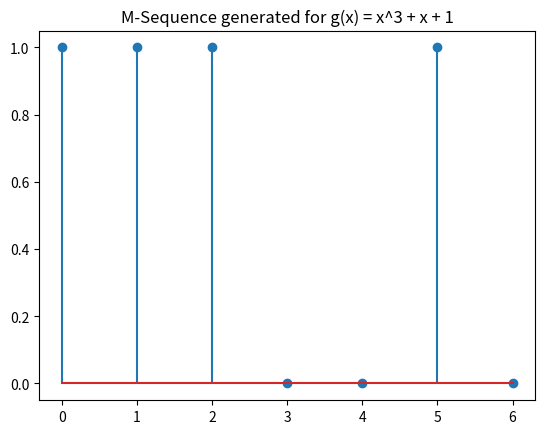
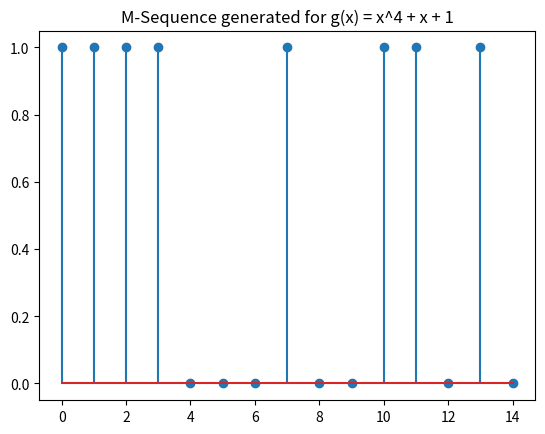

Write Python code to recreate these figures, in order.
# To Study the PN Sequence Generator

# Solve for
# 1. g(x) = x^3 + x + 1
# 2. g(x) = x^4 + x + 1
from matplotlib import pyplot as plt

'''
1. Calculate:
    - code_len/iterations = 2^n - 1
    - state = n 1's
    - output = []

2. iterate code_len times:
    - append state LSB (last value) to output
    - calculate new state based on equation 
    - print output

3. plot output using plt.stem method
'''

def pol3():
    # g(x) = x^3 + x + 1
    iterations = 2**3 - 1 # number of iterations
    state = [1,1,1] # initial state
    output = []

    print(f'0:\t{state}')
    
    for i in range(iterations):
        # start with 
        output.append(state[2])
        state = [state[1]^state[2], state[0], state[1]]
        print(f'{i+1}:\t{state}')
    
    print(output)
    plt.stem(output)
    plt.title('M-Sequence generated for g(x) = x^3 + x + 1')
    plt.show()

def pol4():
    # g(x) = x^4 + x + 1
    iterations = 2**4 - 1
    state = [1,1,1,1]
    output = []

    print(f'0:\t{state}')
    
    for i in range(iterations):
        output.append(state[3])
        state = [state[3]^state[2], state[0], state[1], state[2]]
        print(f'{i+1}:\t{state}')
    
    print(output)
    plt.stem(output)
    plt.title('M-Sequence generated for g(x) = x^4 + x + 1')
    plt.show()


class PNG:
    '''
    only works for x^n + x + 1 generator polynomial
    '''
    def __init__(self, polynomial_taps: list) -> None:
        assert isinstance(polynomial_taps, list)

        # set tap values
        self.taps_index = polynomial_taps
        try:
            self.taps_index.remove(0)
        except ValueError:
            pass

        # get output length and iterations
        self.output_len = max(polynomial_taps)
        self.iterations = 2**self.output_len - 1

        # set initial state to 1's
        self.state = [1 for _ in range(self.output_len)]


    def generate(self):
        output = []
        print(f'0:\t{self.state}')

        for i in range(self.iterations):
            output.append(self.state[self.output_len-1])
            new_bit = self.state[self.output_len-1] ^ self.state[self.output_len-2]
            self.state.pop()
            self.state.insert(0, new_bit)
            print(f'{i+1}:\t{self.state}')
        
        print(output)
        plt.stem(output)
        plt.title(f'M-Sequence generated for g(x) = x^{self.output_len} + x + 1')
        plt.show()
            

if __name__ == '__main__':
    PNG(
        polynomial_taps=[3, 1, 0],
    ).generate()

    PNG(
        polynomial_taps=[4, 1, 0],
    ).generate()
